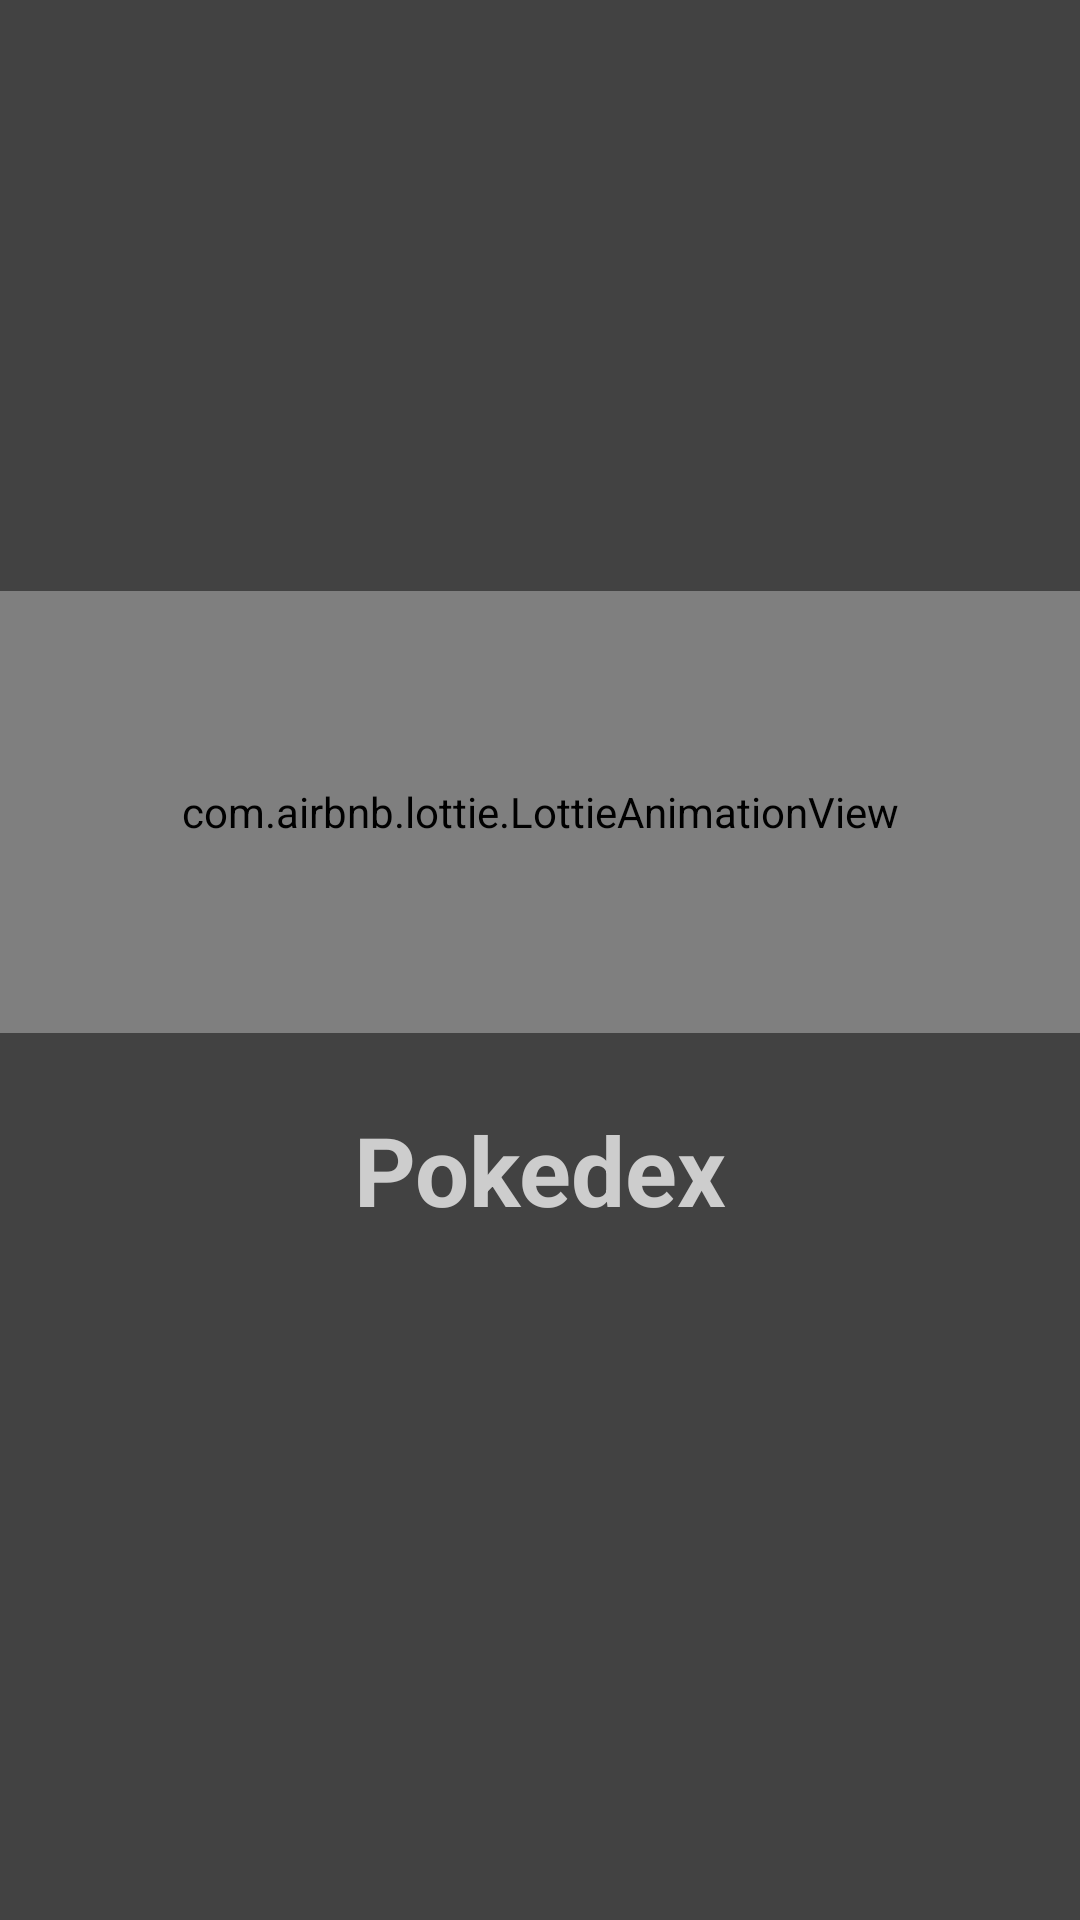

The Android layout XML behind this screen, and the referenced resources:
<!-- AndroidManifest.xml: activity theme Theme.AppCompat.Light.NoActionBar -->
<!-- res/layout/activity_splash.xml -->
<?xml version="1.0" encoding="utf-8"?>
<androidx.constraintlayout.widget.ConstraintLayout xmlns:android="http://schemas.android.com/apk/res/android"
    xmlns:app="http://schemas.android.com/apk/res-auto"
    android:id="@+id/splash_background"
    android:layout_width="match_parent"
    android:layout_height="match_parent"
    android:background="@color/colorPrimary">

    <com.airbnb.lottie.LottieAnimationView
        android:id="@+id/animationView"
        android:layout_width="0dp"
        android:layout_height="0dp"
        app:layout_constraintBottom_toBottomOf="parent"
        app:layout_constraintEnd_toEndOf="parent"
        app:layout_constraintHeight_percent="0.23"
        app:layout_constraintStart_toStartOf="parent"
        app:layout_constraintTop_toTopOf="parent"
        app:layout_constraintVertical_bias="0.4"
        app:lottie_autoPlay="true"
        app:lottie_loop="true"
        app:lottie_rawRes="@raw/pokeball" />

    <com.google.android.material.textview.MaterialTextView
        android:id="@+id/text"
        android:layout_width="wrap_content"
        android:layout_height="wrap_content"
        android:layout_marginTop="24dp"
        android:text="Pokedex"
        android:textColor="@color/washedOutColor"
        android:textSize="32sp"
        android:textStyle="bold"
        app:layout_constraintEnd_toEndOf="parent"
        app:layout_constraintStart_toStartOf="parent"
        app:layout_constraintTop_toBottomOf="@id/animationView" />


</androidx.constraintlayout.widget.ConstraintLayout>
<!-- resources referenced by this layout -->
<resources>
  <color name="colorPrimary">#424242</color>
  <color name="washedOutColor">#FFCDCDCD</color>
</resources>
